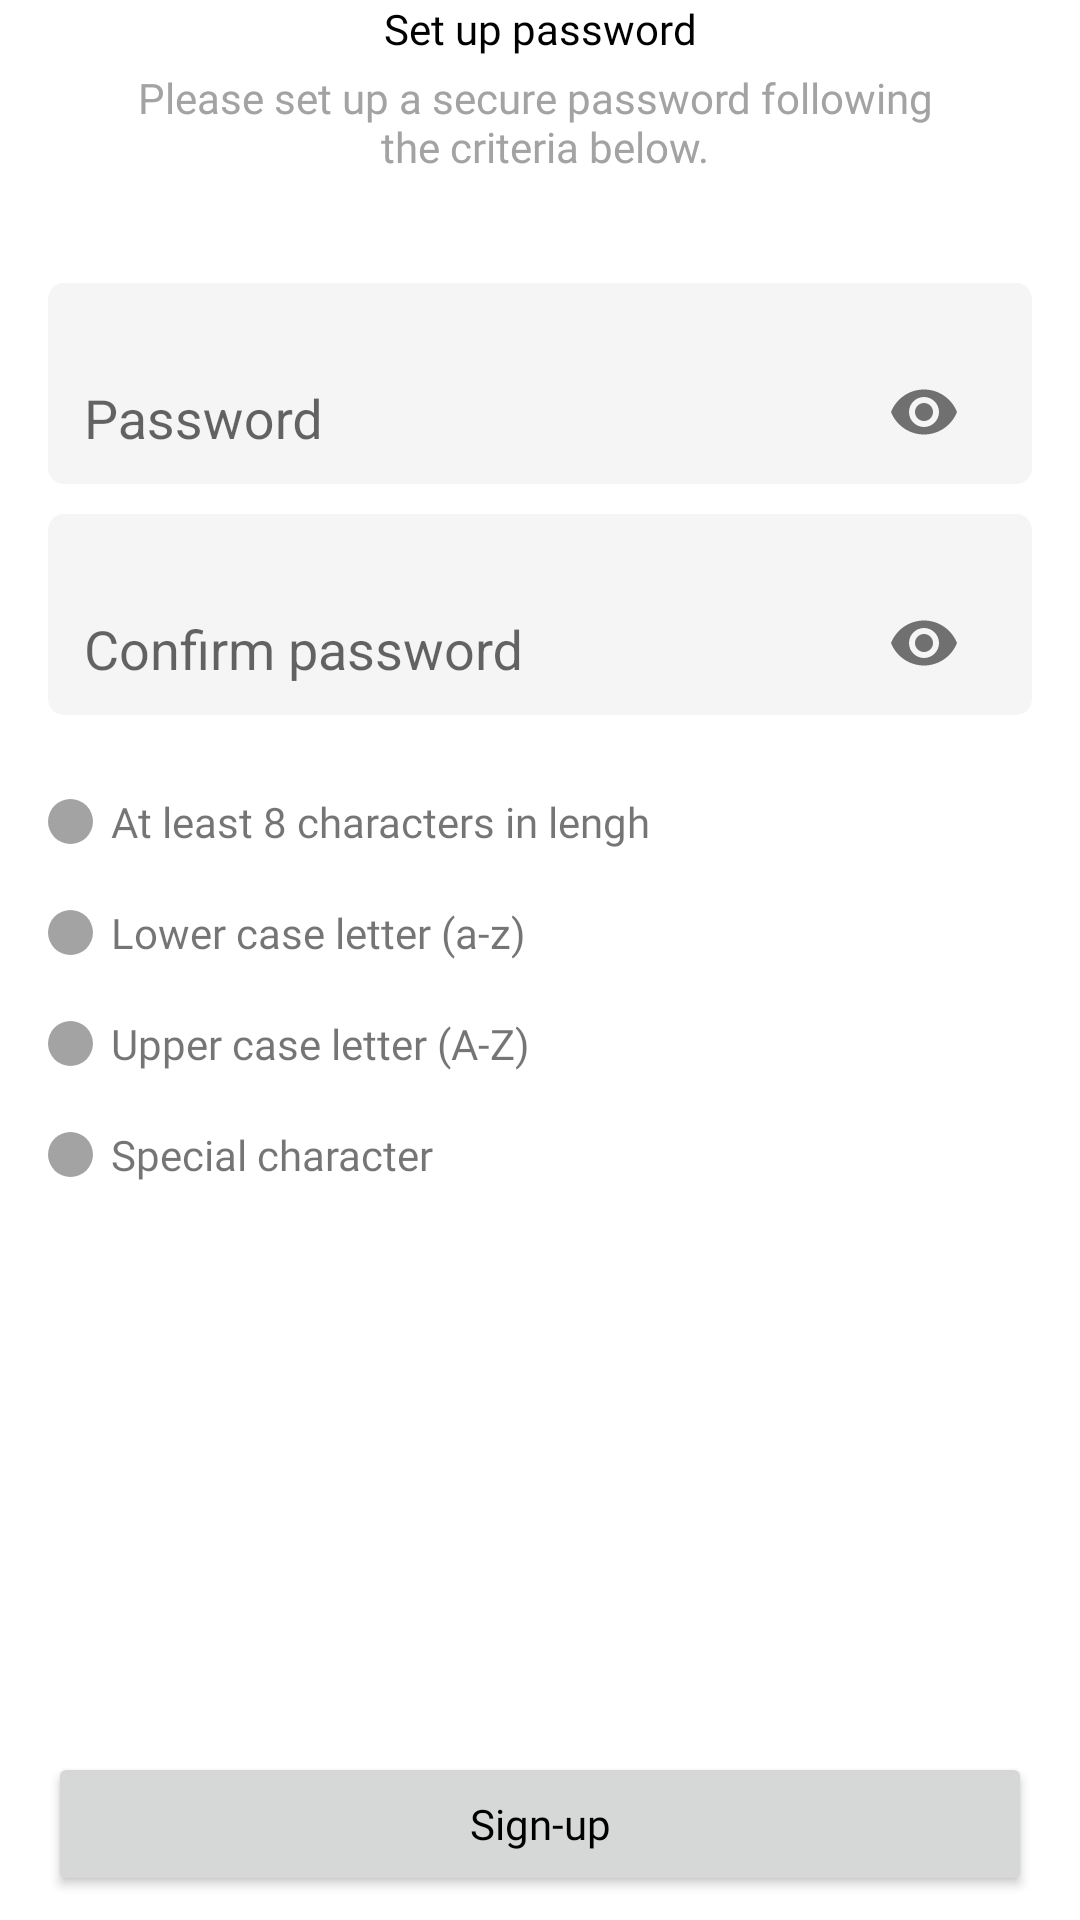

Reconstruct the res/layout file that produces this screen, plus the resources it refers to.
<!-- AndroidManifest.xml: application theme Theme.MomoGrow -->
<!-- res/layout/fragment_password.xml -->
<?xml version="1.0" encoding="utf-8"?>
<androidx.constraintlayout.widget.ConstraintLayout xmlns:android="http://schemas.android.com/apk/res/android"
    xmlns:app="http://schemas.android.com/apk/res-auto"
    xmlns:tools="http://schemas.android.com/tools"
    android:layout_width="match_parent"
    android:layout_height="match_parent"
    android:paddingTop="@dimen/_65sdp"
    tools:context=".views.register.PasswordFragment">

    <TextView
        android:id="@+id/tv1"
        android:layout_width="match_parent"
        android:layout_height="wrap_content"
        android:fontFamily="@font/mtn_brighter_sans_bold"
        android:gravity="center"
        android:text="@string/setuppassword"
        android:textColor="@color/black"
        android:textSize="@dimen/_18sdp"
        app:layout_constraintTop_toTopOf="parent" />

    <TextView
        android:id="@+id/tv2"
        android:layout_width="match_parent"
        android:layout_height="wrap_content"
        android:layout_marginTop="4dp"
        android:fontFamily="@font/mtn_brighter_sans_light"
        android:gravity="center"
        android:text="@string/setuppassword_msg"
        android:textColor="@color/gray_light"
        android:textSize="@dimen/_12sdp"
        app:layout_constraintTop_toBottomOf="@id/tv1" />

    <LinearLayout
        android:layout_width="match_parent"
        android:layout_height="wrap_content"
        android:layout_marginStart="16dp"
        android:layout_marginTop="36dp"
        android:layout_marginEnd="16dp"
        android:orientation="vertical"
        app:layout_constraintTop_toBottomOf="@id/tv2">

        <LinearLayout
            android:id="@+id/linearPassword"
            android:layout_width="match_parent"
            android:layout_height="wrap_content"
            android:background="@drawable/ic_rectangle_grey"
            android:orientation="vertical"
            android:paddingStart="12dp"
            android:paddingTop="8dp"
            android:paddingEnd="12dp">

            <com.google.android.material.textfield.TextInputLayout
                android:id="@+id/inputPassword"
                style="@style/Widget.Design.TextInputLayout"
                android:layout_width="match_parent"
                android:layout_height="wrap_content"
                android:backgroundTint="@android:color/transparent"
                app:boxBackgroundColor="@android:color/transparent"
                app:hintTextColor="@color/hint_et_black_50_opacity"
                app:passwordToggleEnabled="true">

                <EditText
                    android:id="@+id/etPassword"
                    android:layout_width="match_parent"
                    android:layout_height="wrap_content"
                    android:layout_gravity="center"
                    android:layout_weight="1"
                    android:background="@android:color/transparent"
                    android:hint="@string/password"
                    android:imeOptions="actionNext"
                    android:inputType="textPassword"
                    android:paddingTop="6dp"
                    android:textColor="@color/et_color_black_100_opacity"
                    android:textSize="@dimen/_12sdp" />
            </com.google.android.material.textfield.TextInputLayout>

        </LinearLayout>


        <LinearLayout
            android:id="@+id/linearConfirmPassword"
            android:layout_width="match_parent"
            android:layout_height="wrap_content"
            android:layout_marginTop="10dp"
            android:background="@drawable/ic_rectangle_grey"
            android:orientation="vertical"
            android:paddingStart="12dp"
            android:paddingTop="8dp"
            android:paddingEnd="12dp">

            <com.google.android.material.textfield.TextInputLayout
                android:id="@+id/inputConfirmPassword"
                style="@style/Widget.Design.TextInputLayout"
                android:layout_width="match_parent"
                android:layout_height="wrap_content"
                android:backgroundTint="@android:color/transparent"
                app:boxBackgroundColor="@android:color/transparent"
                app:hintTextColor="@color/hint_et_black_50_opacity"
                app:passwordToggleEnabled="true">

                <EditText
                    android:id="@+id/etConfirmPassword"
                    android:layout_width="match_parent"
                    android:layout_height="wrap_content"
                    android:layout_gravity="center"
                    android:layout_weight="1"
                    android:background="@android:color/transparent"
                    android:hint="@string/confirm_password"
                    android:imeOptions="actionNext"
                    android:inputType="textPassword"
                    android:paddingTop="6dp"
                    android:textColor="@color/et_color_black_100_opacity"
                    android:textSize="@dimen/_12sdp" />
            </com.google.android.material.textfield.TextInputLayout>

        </LinearLayout>

        <TextView
            android:id="@+id/tvRule1"
            android:layout_width="wrap_content"
            android:layout_height="wrap_content"
            android:layout_marginTop="26dp"
            android:drawablePadding="6dp"
            android:fontFamily="@font/mtn_brighter_sans_regular"
            android:text="@string/password_rule_1"
            android:textSize="@dimen/_10sdp"
            app:drawableStartCompat="@drawable/ic_default_point_gray" />

        <TextView
            android:id="@+id/tvRule2"
            android:layout_width="wrap_content"
            android:layout_height="wrap_content"
            android:layout_marginTop="18dp"
            android:drawablePadding="6dp"
            android:fontFamily="@font/mtn_brighter_sans_regular"
            android:text="@string/password_rule_2"
            android:textSize="@dimen/_10sdp"
            app:drawableStartCompat="@drawable/ic_default_point_gray" />

        <TextView
            android:id="@+id/tvRule3"
            android:layout_width="wrap_content"
            android:layout_height="wrap_content"
            android:layout_marginTop="18dp"
            android:drawablePadding="6dp"
            android:fontFamily="@font/mtn_brighter_sans_regular"
            android:text="@string/password_rule_3"
            android:textSize="@dimen/_10sdp"
            app:drawableStartCompat="@drawable/ic_default_point_gray" />

        <TextView
            android:id="@+id/tvRule4"
            android:layout_width="wrap_content"
            android:layout_height="wrap_content"
            android:layout_marginTop="18dp"
            android:drawablePadding="6dp"
            android:fontFamily="@font/mtn_brighter_sans_regular"
            android:text="@string/password_rule_4"
            android:textSize="@dimen/_10sdp"
            app:drawableStartCompat="@drawable/ic_default_point_gray" />
    </LinearLayout>

    <Button
        android:id="@+id/btnNext"
        android:layout_width="match_parent"
        android:layout_height="wrap_content"
        android:layout_marginStart="16dp"
        android:layout_marginEnd="16dp"
        android:layout_marginBottom="8dp"
        android:fontFamily="@font/mtn_brighter_sans_medium"
        android:paddingTop="@dimen/_12sdp"
        android:paddingBottom="@dimen/_12sdp"
        android:text="@string/sign_up"
        android:textAllCaps="false"
        android:textColor="@color/black"
        android:textSize="@dimen/_12sdp"
        app:layout_constraintBottom_toBottomOf="parent" />
</androidx.constraintlayout.widget.ConstraintLayout>
<!-- resources referenced by this layout -->
<resources>
  <color name="black">#FF000000</color>
  <color name="et_color_black_100_opacity">#323232</color>
  <color name="gray_light">#A3A3A3</color>
  <color name="hint_et_black_50_opacity">#80323232</color>
  <!-- drawable ic_default_point_gray (drawable) -->
  <vector xmlns:android="http://schemas.android.com/apk/res/android"
      android:width="15dp"
      android:height="15dp"
      android:viewportWidth="15"
      android:viewportHeight="15">
    <path
        android:pathData="M7.5,7.5m-7.5,0a7.5,7.5 0,1 1,15 0a7.5,7.5 0,1 1,-15 0"
        android:fillColor="#a3a3a3"/>
  </vector>
  <!-- drawable ic_rectangle_grey (drawable) -->
  <vector xmlns:android="http://schemas.android.com/apk/res/android"
      android:width="320dp"
      android:height="60dp"
      android:viewportWidth="320"
      android:viewportHeight="60">
      <path
          android:fillColor="#f5f5f5"
          android:pathData="M5,0L315,0A5,5 0,0 1,320 5L320,55A5,5 0,0 1,315 60L5,60A5,5 0,0 1,0 55L0,5A5,5 0,0 1,5 0z" />
  </vector>
  <string name="confirm_password">Confirm password</string>
  <string name="password">Password</string>
  <string name="password_rule_1">At least 8 characters in lengh</string>
  <string name="password_rule_2">Lower case letter (a-z)</string>
  <string name="password_rule_3">Upper case letter (A-Z)</string>
  <string name="password_rule_4">Special character</string>
  <string name="setuppassword">Set up password</string>
  <string name="setuppassword_msg">Please set up a secure password following \n the criteria below.</string>
  <string name="sign_up">Sign-up</string>
  <style name="Theme.MomoGrow" parent="Theme.MaterialComponents.DayNight.NoActionBar">
          
          <item name="colorPrimary">@color/purple_500</item>
          <item name="colorPrimaryVariant">@color/purple_700</item>
          <item name="colorOnPrimary">@color/white</item>
          
          <item name="colorSecondary">@color/purple_500</item>
          <item name="colorSecondaryVariant">@color/purple_700</item>
          <item name="colorOnSecondary">@color/black</item>
          
          <item name="android:statusBarColor" tools:targetApi="l">?attr/colorPrimaryVariant</item>
          <item name="bottomSheetDialogTheme">@style/AppBottomSheetDialogTheme</item>
  
          
      </style>
  <color name="purple_500">#FFCC00</color>
  <color name="purple_700">#C8A000</color>
  <color name="white">#FFFFFFFF</color>
  <style name="AppBottomSheetDialogTheme" parent="Theme.Design.Light.BottomSheetDialog">
          <item name="bottomSheetStyle">@style/AppModalStyle</item>
      </style>
  <style name="AppModalStyle" parent="Widget.Design.BottomSheet.Modal">
          <item name="android:background">@drawable/rounded_dialog</item>
      </style>
</resources>
